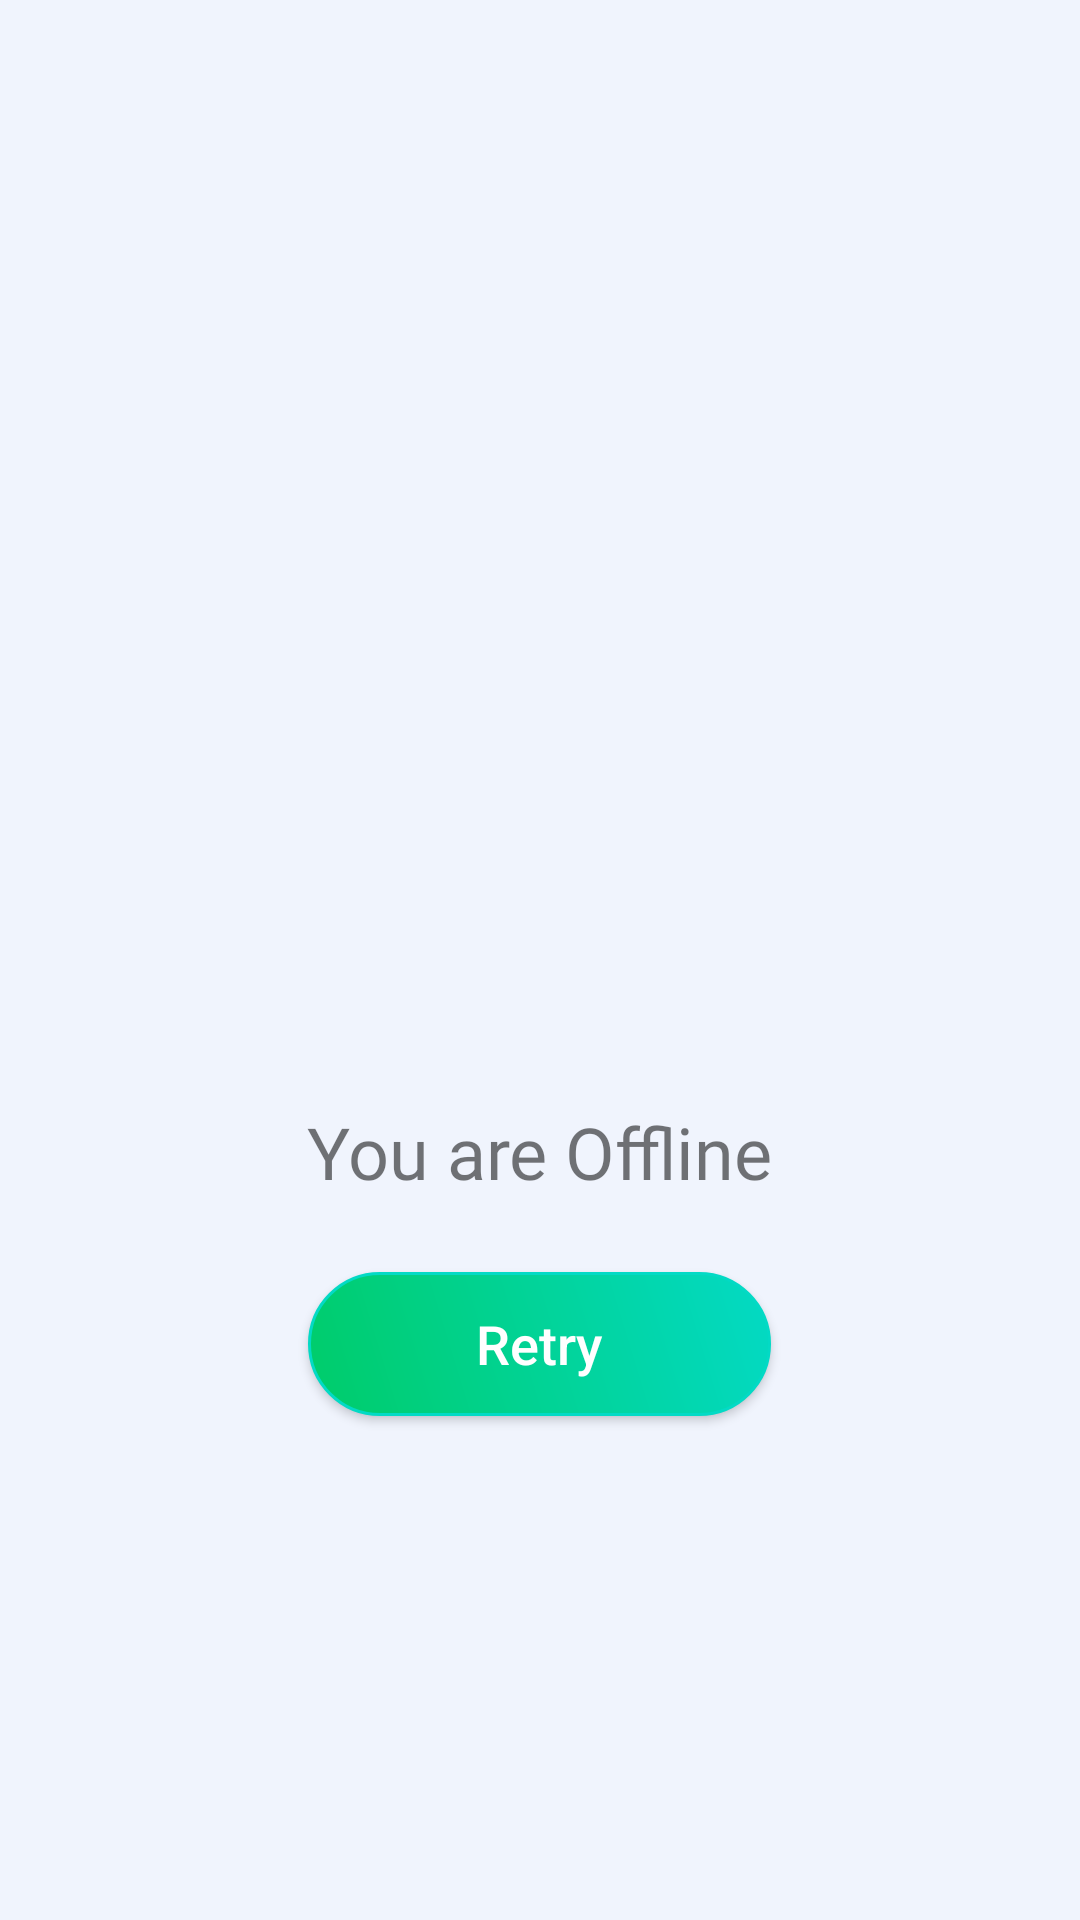

Reconstruct the res/layout file that produces this screen, plus the resources it refers to.
<!-- AndroidManifest.xml: application theme Theme.BCAProgram -->
<!-- res/layout/offline_screen.xml -->
<?xml version="1.0" encoding="utf-8"?>
<androidx.constraintlayout.widget.ConstraintLayout
    xmlns:android="http://schemas.android.com/apk/res/android"
    xmlns:app="http://schemas.android.com/apk/res-auto"
    xmlns:tools="http://schemas.android.com/tools"
    android:layout_width="match_parent"
    android:layout_height="match_parent"
    android:background="@color/back_color_new">

    <FrameLayout
        android:layout_width="match_parent"
        android:layout_height="match_parent"
        app:layout_constraintBottom_toBottomOf="parent"
        app:layout_constraintEnd_toEndOf="parent"
        app:layout_constraintTop_toTopOf="parent"
        app:layout_constraintVertical_bias="0.649">
        

        <ImageView
            android:id="@+id/ivVector"
            android:layout_width="200dp"
            android:layout_height="200dp"
            android:padding="0dp"

            android:cropToPadding="true"
            android:layout_gravity="center"
            android:layout_marginBottom="80dp" />

        <TextView
            android:id="@+id/tvOfflineMsg"
            android:layout_width="wrap_content"
            android:layout_height="wrap_content"
            android:layout_gravity="center"
            android:paddingHorizontal="32dp"
            android:layout_marginTop="64dp"
            android:fontFamily="@font/main_heavy_it"
            android:text="You are Offline"
            android:textSize="24sp" />

        <androidx.appcompat.widget.AppCompatButton
            android:id="@+id/btnRetry"
            android:layout_width="wrap_content"
            android:layout_height="wrap_content"
            android:layout_gravity="center"
            android:layout_marginTop="128dp"
            android:background="@drawable/button_background_gradient"
            android:fontFamily="sans-serif-medium"
            android:paddingHorizontal="56dp"
            android:paddingVertical="2dp"
            android:text="@string/retry"
            android:textAllCaps="false"
            android:textColor="@color/white"
            android:textSize="18sp" />

    </FrameLayout>

</androidx.constraintlayout.widget.ConstraintLayout>
<!-- resources referenced by this layout -->
<resources>
  <color name="back_color_new">#f0f4fd</color>
  <color name="white">#FFFFFFFF</color>
  <!-- drawable button_background_gradient (drawable) -->
  <?xml version="1.0" encoding="utf-8"?>
  <shape xmlns:android="http://schemas.android.com/apk/res/android">
          <gradient android:startColor="@color/button_color"
              android:endColor="@color/teal_200"
              android:angle="45"
              />
          <corners android:radius="24dp"/>
      <stroke android:color="@color/teal_200"
          android:width="1dp"/>
  </shape>
  <string name="retry">Retry</string>
  <style name="Theme.BCAProgram" parent="Theme.MaterialComponents.Light.NoActionBar">
          
          <item name="android:windowContentTransitions">true</item>
          <item name="android:windowEnterTransition">@android:interpolator/overshoot</item>
          <item name="android:windowExitTransition">@android:interpolator/overshoot</item>
         
          
  
          <item name="android:forceDarkAllowed" tools:targetApi="q">false</item>
          <item name="colorPrimary">@color/purple_500</item>
          <item name="colorPrimaryVariant">@color/purple_700</item>
          <item name="colorOnPrimary">@color/white</item>
          
          <item name="colorSecondary">@color/teal_200</item>
          <item name="colorSecondaryVariant">@color/teal_700</item>
          <item name="colorOnSecondary">@color/black</item>
          
          <item name="android:statusBarColor" tools:targetApi="l">@color/action_bar</item>
          
      </style>
  <color name="button_color">#00cc69</color>
  <color name="teal_200">#FF03DAC5</color>
  <color name="purple_500">#FF6200EE</color>
  <color name="purple_700">#FF3700B3</color>
  <color name="teal_700">#FF018786</color>
  <color name="black">#FF000000</color>
  <color name="action_bar">#3e416e</color>
</resources>
